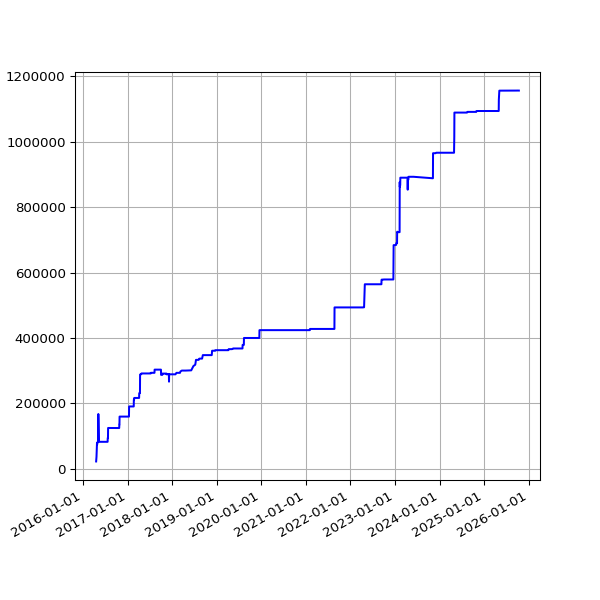

The table this chart was drawn from, first rows:
date, value
2016-04-19 02:16:20 +0100, 22292
2016-04-22 02:20:36 +0100, 36625
2016-04-26 02:20:16 +0100, 78435
2016-04-27 02:54:22 +0100, 73967
2016-04-30 02:21:55 +0100, 81371
2016-05-01 02:23:43 +0100, 81371
2016-05-02 02:59:07 +0100, 81371
2016-05-03 02:59:17 +0100, 81371
2016-05-04 02:52:33 +0100, 81074
2016-05-05 02:59:23 +0100, 81074
2016-05-07 02:38:06 +0100, 167351
2016-05-12 02:25:21 +0100, 82339
2016-05-14 02:26:31 +0100, 82339
2016-05-15 02:24:22 +0100, 82339
2016-05-20 02:24:25 +0100, 82339
2016-05-21 02:35:26 +0100, 82339
2016-05-22 02:40:10 +0100, 82339
2016-05-23 02:44:24 +0100, 82339
2016-05-24 02:38:17 +0100, 82339
2016-05-25 02:25:39 +0100, 82339
2016-05-27 03:44:21 +0100, 82339
2016-05-31 02:25:39 +0100, 82339
2016-06-01 02:30:55 +0100, 82339
2016-06-02 02:24:09 +0100, 82339
2016-06-03 02:26:48 +0100, 82339
2016-06-04 02:34:11 +0100, 82339
2016-06-05 02:26:27 +0100, 82339
2016-06-08 02:31:20 +0100, 82339
2016-06-09 02:28:28 +0100, 82339
2016-06-10 02:36:42 +0100, 82339
2016-06-11 02:26:58 +0100, 82339
2016-06-12 02:22:27 +0100, 82339
2016-06-13 02:18:13 +0100, 82339
2016-06-14 02:19:27 +0100, 82339
2016-06-15 02:28:29 +0100, 82339
2016-06-16 02:25:53 +0100, 82339
2016-06-17 02:22:12 +0100, 82339
2016-06-18 02:21:26 +0100, 82339
2016-06-19 02:21:23 +0100, 82339
2016-06-20 02:26:06 +0100, 82339
2016-06-21 02:31:02 +0100, 82339
2016-06-22 02:21:58 +0100, 82339
2016-06-23 02:21:47 +0100, 82339
2016-06-24 02:35:07 +0100, 82339
2016-06-25 02:58:43 +0100, 82339
2016-06-26 02:29:30 +0100, 82339
2016-06-27 02:37:26 +0100, 82339
2016-06-28 02:46:05 +0100, 82339
2016-06-29 02:35:11 +0100, 82339
2016-06-30 02:25:08 +0100, 82339
2016-07-01 02:22:14 +0100, 82339
2016-07-02 02:27:18 +0100, 82339
2016-07-03 02:21:16 +0100, 82339
2016-07-04 02:31:56 +0100, 82339
2016-07-05 02:23:39 +0100, 82339
2016-07-06 02:42:54 +0100, 82339
2016-07-07 02:23:52 +0100, 82339
2016-07-08 02:32:38 +0100, 82339
2016-07-09 02:23:55 +0100, 82339
2016-07-10 02:22:14 +0100, 82339
... 2,389 more rows
